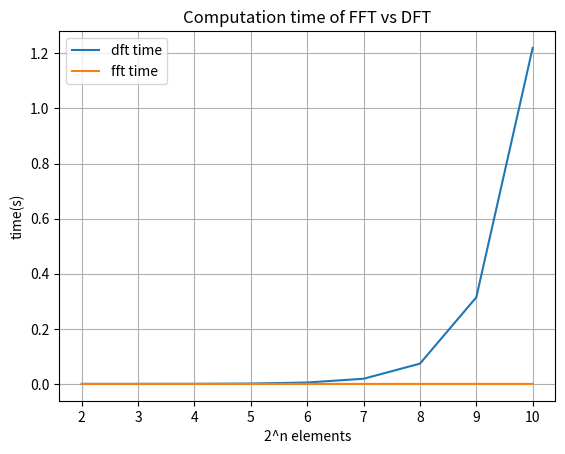

This chart was generated by the following Python code:
#!/usr/bin/env python
# coding: utf-8

# In[2]:


#checking whether my dft give correct result or not
import numpy as np
import pandas as pd
import time
import matplotlib.pyplot as plt

def dft(x_arr,f_x):
    
    start_time=time.time()
    
    n=len(x_arr)
    delta=x_arr[1]-x_arr[0]
    k_arr=np.ones(n)*(1j)
    f_k=np.ones(n)*(1j)
    
    x_arr=x_arr-((x_arr[0])*np.ones(n))  #shifts the origin to 0 
    
    for q in np.arange(-n/2,n/2,1,int):
        k_arr[q]=((2*np.pi*q)/(n*delta))
        summ=0
        for p in np.arange(-n/2,n/2,1,int):
            summ=summ+(f_x[p]*np.exp(-(1j)*k_arr[q]*x_arr[p]))
        f_k[q]=((1/np.sqrt(n))*summ)
    
    end_time=time.time()
    
    return k_arr,f_k,(end_time-start_time)

x_min = -1
x_max = 1
n = 2**2
dx = (x_max-x_min)/(n-1)
x_arr=np.arange(x_min,x_max+dx,dx,float)
f_x=np.sin(x_arr)


k_arr,f_k,time_dft=dft(x_arr,f_x)

fft_arr=np.fft.fft(f_x,norm="ortho")
k_arr1=2*np.pi*np.fft.fftfreq(n,dx)
mat=np.column_stack((k_arr,k_arr1,f_k,fft_arr))
pd.DataFrame(mat,columns=["dft k","fft k","dft","fft"])


# In[3]:


#comparing time taken by two algorithm
dft_time_arr=[]
fft_time_arr=[]
power_arr=range(2,11,1)
for power in power_arr:    
    #Parameters of Program
    x_min = -5
    x_max = 5
    n = 2**power
    dx = (x_max-x_min)/(n-1)
    x_arr=np.arange(x_min,x_max+dx,dx,float)
    f_x=np.sin(x_arr)


    k_arr,f_k,time_dft=dft(x_arr,f_x)
    dft_time_arr.append(time_dft)

    start_time=time.time()
    fft_arr=np.fft.fft(f_x,norm="ortho")
    k_arr1=2*np.pi*np.fft.fftfreq(n,dx)
    end_time=time.time()

    time_fft=end_time-start_time
    fft_time_arr.append(time_fft)
    
plt.plot(power_arr,dft_time_arr,label="dft time")
plt.plot(power_arr,fft_time_arr,label="fft time")
plt.xlabel("2^n elements")
plt.ylabel("time(s)")
plt.grid()
plt.legend()
plt.title("Computation time of FFT vs DFT")
plt.savefig("q5_graph")
plt.show()


    
        


# In[ ]:





# In[ ]:




